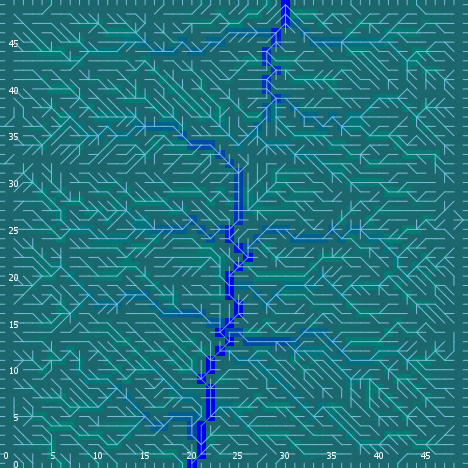

Source data for this figure (header and first rows):
export-world data (NetLogo 6.0.4)
land_05_withInitialEcologicalCommunities…
05/11/2020 14:35:05:781 +0100
RANDOM STATE
0 0 -1727483681 115 -0.1482520912622118 …
GLOBALS
min-pxcor, max-pxcor, min-pycor, max-pycor, perspective, subject, nextIndex, directed-links, ticks, display-mode, ecol_brushfrequencyinflection, ecol_brushfrequencyrate, ecol_grassfrequencyinflection, ecol_grassfrequencyrate, ecol_woodfrequencyinflection, ecol_woodfrequencyrate, elevationdistribution, elev_algorithm-style, elev_featureanglerange, elev_inversioniterations, elev_noise, elev_numdepressions, elev_numprotuberances, elev_numranges
0, 49, 0, 49, 0, nobody, 2600, "UNDIRECTED", -1, "ecological community composition", 7.496, 0.03757, 4.513, 0.1537, 34.3, 0.005009, [34.24513267993883 41.074685359908734 39…, "C#", 18.82, 0.887, 3.964, 4, 2, 99
TURTLES
who, color, heading, xcor, ycor, shape, label, label-color, breed, hidden?, size, pen-size, pen-mode, numpoints
0, 97, 90, 49, 21, "line half", "", 9.9, {breed flowholders}, false, 1, 1, "up", 
1, 115, 253, 4, 45, "default", "", 9.9, {breed flowholders}, true, 1, 1, "up", 
2, 75, 273, 46, 20, "default", "", 9.9, {breed flowholders}, true, 1, 1, "up", 
3, 25, 200, 15, 7, "default", "", 9.9, {breed flowholders}, true, 1, 1, "up", 
4, 5, 82, 20, 25, "default", "", 9.9, {breed flowholders}, true, 1, 1, "up", 
5, 135, 3, 3, 21, "default", "", 9.9, {breed flowholders}, true, 1, 1, "up", 
6, 105, 356, 2, 44, "default", "", 9.9, {breed flowholders}, true, 1, 1, "up", 
7, 125, 156, 1, 46, "default", "", 9.9, {breed flowholders}, true, 1, 1, "up", 
8, 85, 344, 23, 11, "default", "", 9.9, {breed flowholders}, true, 1, 1, "up", 
9, 5, 23, 38, 30, "default", "", 9.9, {breed flowholders}, true, 1, 1, "up", 
10, 55, 59, 10, 20, "default", "", 9.9, {breed flowholders}, true, 1, 1, "up", 
11, 105, 118, 24, 1, "default", "", 9.9, {breed flowholders}, true, 1, 1, "up", 
12, 25, 252, 20, 31, "default", "", 9.9, {breed flowholders}, true, 1, 1, "up", 
13, 5, 29, 38, 11, "default", "", 9.9, {breed flowholders}, true, 1, 1, "up", 
14, 85, 34, 2, 42, "default", "", 9.9, {breed flowholders}, true, 1, 1, "up", 
15, 15, 207, 3, 12, "default", "", 9.9, {breed flowholders}, true, 1, 1, "up", 
16, 35, 1, 48, 31, "default", "", 9.9, {breed flowholders}, true, 1, 1, "up", 
17, 55, 139, 7, 13, "default", "", 9.9, {breed flowholders}, true, 1, 1, "up", 
18, 35, 326, 32, 4, "default", "", 9.9, {breed flowholders}, true, 1, 1, "up", 
19, 5, 188, 40, 33, "default", "", 9.9, {breed flowholders}, true, 1, 1, "up", 
20, 135, 328, 40, 1, "default", "", 9.9, {breed flowholders}, true, 1, 1, "up", 
21, 85, 236, 19, 16, "default", "", 9.9, {breed flowholders}, true, 1, 1, "up", 
22, 75, 219, 8, 27, "default", "", 9.9, {breed flowholders}, true, 1, 1, "up", 
23, 97, 180, 34, 0, "line half", "", 9.9, {breed flowholders}, false, 1, 1, "up", 
24, 105, 196, 45, 41, "default", "", 9.9, {breed flowholders}, true, 1, 1, "up", 
25, 95, 154, 46, 15, "default", "", 9.9, {breed flowholders}, true, 1, 1, "up", 
26, 35, 4, 34, 17, "default", "", 9.9, {breed flowholders}, true, 1, 1, "up", 
27, 45, 148, 40, 18, "default", "", 9.9, {breed flowholders}, true, 1, 1, "up", 
28, 25, 93, 10, 46, "default", "", 9.9, {breed flowholders}, true, 1, 1, "up", 
29, 85, 231, 46, 7, "default", "", 9.9, {breed flowholders}, true, 1, 1, "up", 
30, 97, 90, 49, 28, "line half", "", 9.9, {breed flowholders}, false, 1, 1, "up", 
31, 45, 162, 13, 9, "default", "", 9.9, {breed flowholders}, true, 1, 1, "up", 
32, 5, 24, 19, 48, "default", "", 9.9, {breed flowholders}, true, 1, 1, "up", 
33, 135, 154, 10, 33, "default", "", 9.9, {breed flowholders}, true, 1, 1, "up", 
34, 105, 351, 46, 34, "default", "", 9.9, {breed flowholders}, true, 1, 1, "up", 
35, 95, 102, 48, 48, "default", "", 9.9, {breed flowholders}, true, 1, 1, "up", 
36, 135, 272, 31, 43, "default", "", 9.9, {breed flowholders}, true, 1, 1, "up", 
37, 95, 133, 3, 31, "default", "", 9.9, {breed flowholders}, true, 1, 1, "up", 
38, 95, 25, 33, 42, "default", "", 9.9, {breed flowholders}, true, 1, 1, "up", 
39, 95, 129, 1, 31, "default", "", 9.9, {breed flowholders}, true, 1, 1, "up", 
40, 45, 284, 18, 38, "default", "", 9.9, {breed flowholders}, true, 1, 1, "up", 
41, 85, 247, 33, 16, "default", "", 9.9, {breed flowholders}, true, 1, 1, "up", 
42, 75, 145, 6, 44, "default", "", 9.9, {breed flowholders}, true, 1, 1, "up", 
43, 125, 249, 23, 12, "default", "", 9.9, {breed flowholders}, true, 1, 1, "up", 
44, 35, 206, 8, 21, "default", "", 9.9, {breed flowholders}, true, 1, 1, "up", 
45, 135, 321, 15, 37, "default", "", 9.9, {breed flowholders}, true, 1, 1, "up", 
46, 55, 15, 38, 32, "default", "", 9.9, {breed flowholders}, true, 1, 1, "up", 
47, 97, 90, 49, 9, "line half", "", 9.9, {breed flowholders}, false, 1, 1, "up", 
48, 135, 15, 47, 10, "default", "", 9.9, {breed flowholders}, true, 1, 1, "up", 
49, 115, 276, 5, 44, "default", "", 9.9, {breed flowholders}, true, 1, 1, "up", 
50, 125, 51, 27, 42, "default", "", 9.9, {breed flowholders}, true, 1, 1, "up", 
... 11,003 more rows
